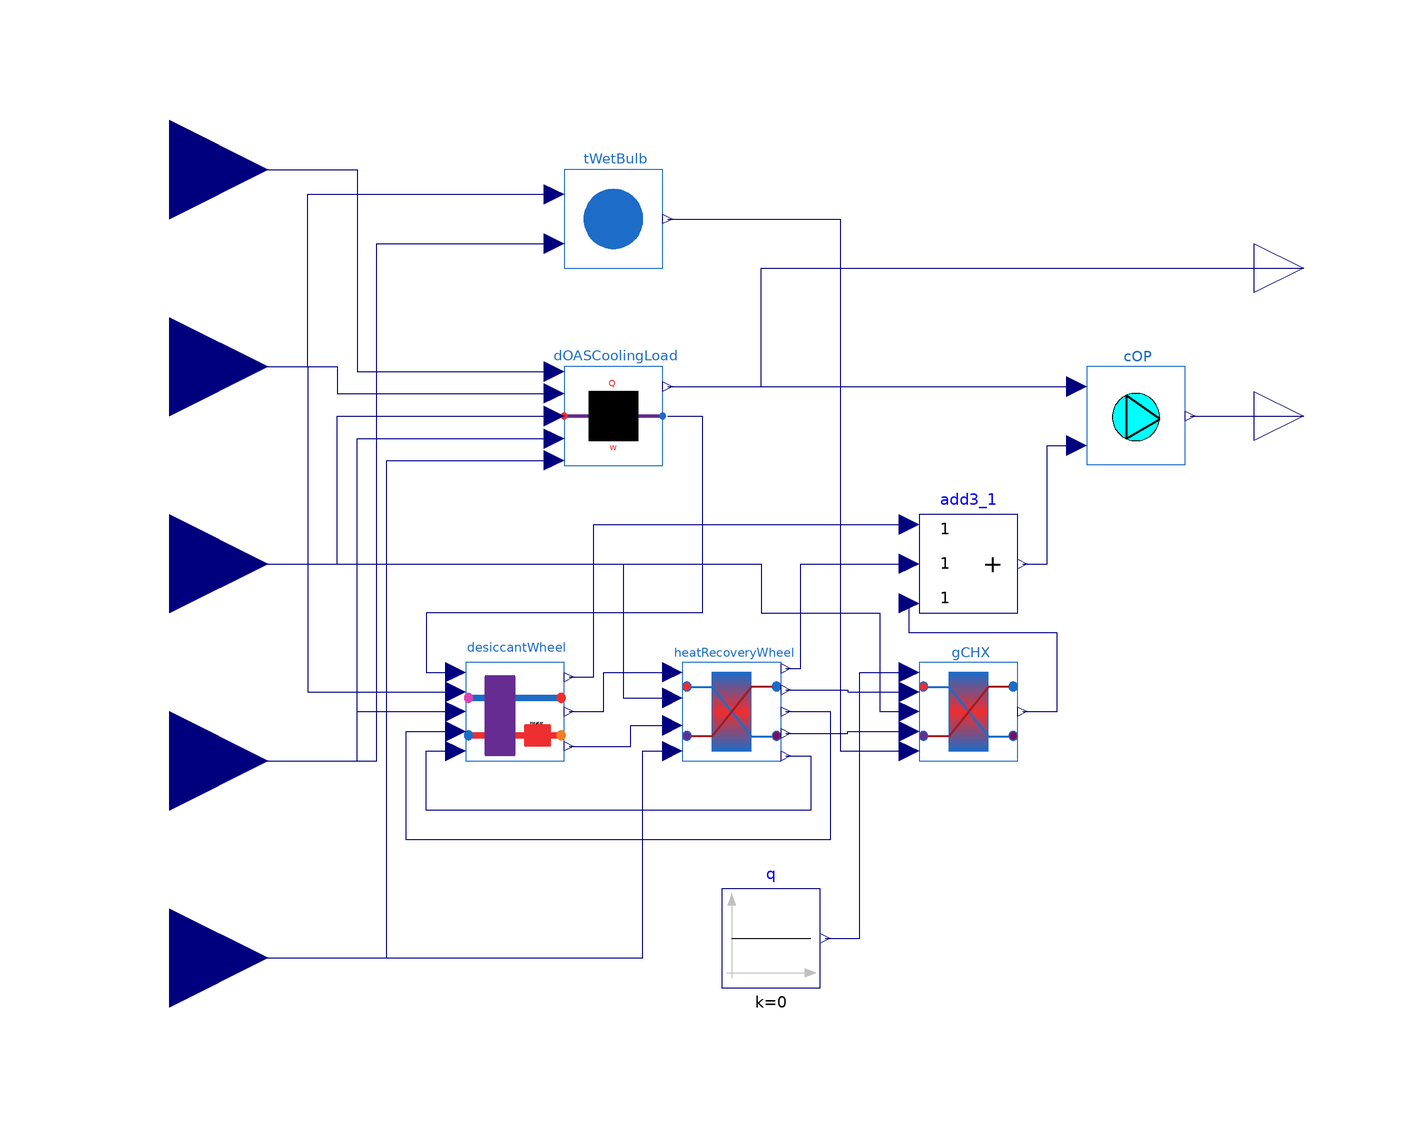

Above is the diagram view of the following Modelica model: its components placed by their Placement annotations and its connect equations drawn as lines.

model DesiccantCooling
    "Desiccant Wheel + Heat Exchanger + GCHX HVAC System"
    import HVACThermo;

      // Import package
      package Unit = Modelica.SIunits;

      // Parameter of the model
      parameter Unit.Pressure P = 101325 "outdoor air pressure";
      parameter Unit.Efficiency epsilon(max = 1.0) = 0.75
        "effectiveness of sensible heat recovery";
      parameter Unit.Efficiency epsilon_b(max = 1.0) = 0.80
        "effectiveness of ground heat exchanger";
      parameter Real theta_o = 1.1
        "dimensionless outlet temperature of DW";
      parameter Real r(min = 0.0, max = 1.0) = 1.0
        "ratio of mass flow rate of exhaust air to supply air";
      parameter Unit.Efficiency COP_h(min = 0) = 4.8
        "COP of the heater";
      parameter Unit.VolumeFlowRate V_a = 1.0
        "volumetric flow rate of the moist air";
      parameter Unit.Power W_fan = 10.0 "fan power";
      parameter Unit.Diameter d_p = 2.5e-2 "diameter of pipe";
      parameter Unit.Height H = 30 "Depth of the borehole";
      parameter Real n = 1.0 "number of parallel boreholes";
      parameter Unit.Temperature t_g(min = 0) = 10.0
        "annual average ground temperature";
     parameter Real gCHXisOn = 1.0
        "whether groud heat exchanger is used in the analysis, 1 represent on";
      parameter Real r_R = 0.1
        "ratio of thermal resistance of borehole to the ground";
      parameter Unit.Pressure P_fan = 100.0 "pressure drop across the HRW";
      parameter Unit.Pressure P_dw = 120.0 "pressure drop across the DW";

      // Control Parameters
      parameter Unit.Temperature deltaT(min = 0) = 0.1
        "temperature threshold control on/off for the HX system";
      parameter Real deltaw(min = 0) = 1e-5
        "humidity threshold control on/off for the desiccant wheel";
      parameter Real phi_min = 0.1 "humidity control on supply air";
      parameter Unit.Power deltaQ = 1.0 "threshold control on total cooling load";
      parameter Unit.Power deltaWc = 1.0
        "threshold control on minimum cooling work";

    Modelica.Blocks.Interfaces.RealInput q_lat "latent heat removal"
      annotation (Placement(transformation(extent={{-140,60},{-100,100}})));
    Modelica.Blocks.Interfaces.RealInput t_o "outdoor air temperature"
      annotation (Placement(transformation(extent={{-140,20},{-100,60}})));
    Modelica.Blocks.Interfaces.RealInput t_i "indoor air temperature"
      annotation (Placement(transformation(extent={{-140,-20},{-100,20}})));
    Modelica.Blocks.Interfaces.RealInput rh_o
      "outdoor air relative humidity in %"
      annotation (Placement(transformation(extent={{-140,-60},{-100,-20}})));
    Modelica.Blocks.Interfaces.RealInput rh_i "indoor air relative humidity in %"
      annotation (Placement(transformation(extent={{-140,-100},{-100,-60}})));
    Modelica.Blocks.Interfaces.RealOutput q_c
      "cooling load of ERW+Membrane(w/ condenser) system in kW"
      annotation (Placement(transformation(extent={{100,50},{120,70}})));
    Modelica.Blocks.Interfaces.RealOutput COP
      "COP of ERW+Membrane(w/ condenser) system"
      annotation (Placement(transformation(extent={{100,20},{120,40}})));
    DOASCoolingLoad dOASCoolingLoad(P_1 = P, P_3 = P, V_a = V_a, deltaQ = deltaQ,
      phi_min = phi_min)
      annotation (Placement(transformation(extent={{-40,20},{-20,40}})));
    HVACThermo.COP cOP(deltaQ = deltaQ, deltaWc = deltaWc, W_fan = W_fan)
      annotation (Placement(transformation(extent={{66,20},{86,40}})));
    HVACThermo.DesiccantWheel desiccantWheel(P_a = P, theta_o = theta_o, P_dw = P_dw,
      V_a = V_a, COP_h = COP_h, r = r, deltaw = deltaw, deltaWc = deltaWc)
      annotation (Placement(transformation(extent={{-60,-40},{-40,-20}})));
    HVACThermo.HeatRecoveryWheel heatRecoveryWheel(P = P, epsilon = epsilon, r = r,
      deltaT = deltaT, P_fan = P_fan, V_a = V_a)
      annotation (Placement(transformation(extent={{-16,-40},{4,-20}})));
    Modelica.Blocks.Sources.Constant q(k=0) "additional cooling load in kW"
      annotation (Placement(transformation(extent={{-8,-86},{12,-66}})));
    HVACThermo.TWetBulb tWetBulb(P = P)
      annotation (Placement(transformation(extent={{-40,60},{-20,80}})));
    Modelica.Blocks.Math.Add3 add3_1
      annotation (Placement(transformation(extent={{32,-10},{52,10}})));
    HVACThermo.GCHX gCHX(
      P=P,
      epsilon=epsilon,
      d_p=d_p,
      t_g=t_g,
      H=H,
      epsilon_b=epsilon_b,
      deltaT=deltaT,
      n=n,
      V_a=V_a,
      r_R=r_R,
      gCHXisOn = gCHXisOn)
      annotation (Placement(transformation(extent={{32,-40},{52,-20}})));
  equation

    connect(q_lat, dOASCoolingLoad.q_lat) annotation (Line(points={{-120,80},{-82,
            80},{-82,39},{-42,39}}, color={0,0,127}));
    connect(t_o, dOASCoolingLoad.t_1) annotation (Line(points={{-120,40},{-86,40},
            {-86,34.6},{-42,34.6}}, color={0,0,127}));
    connect(rh_o, dOASCoolingLoad.rh_1) annotation (Line(points={{-120,-40},{-82,-40},
            {-82,25.4},{-42,25.4}}, color={0,0,127}));
    connect(dOASCoolingLoad.q_c, cOP.q_c)
      annotation (Line(points={{-19,36},{64,36}}, color={0,0,127}));
    connect(dOASCoolingLoad.q_c, q_c) annotation (Line(points={{-19,36},{0,36},{0,
            60},{110,60}}, color={0,0,127}));
    connect(cOP.COP, COP) annotation (Line(points={{87,30},{110,30}},
          color={0,0,127}));
    connect(t_i, dOASCoolingLoad.t_3) annotation (Line(points={{-120,0},{-86,0},{-86,
            30},{-42,30}}, color={0,0,127}));
    connect(rh_i, dOASCoolingLoad.rh_3) annotation (Line(points={{-120,-80},{
            -76,-80},{-76,21},{-42,21}},
                                color={0,0,127}));
    connect(dOASCoolingLoad.w_set, desiccantWheel.w_set) annotation (Line(points={
            {-19,30},{-12,30},{-12,-10},{-68,-10},{-68,-22},{-62,-22}}, color={0,0,
            127}));
    connect(t_o, desiccantWheel.t_1) annotation (Line(points={{-120,40},{-92,40},{
            -92,-26},{-62,-26}}, color={0,0,127}));
    connect(rh_o, desiccantWheel.rh_1) annotation (Line(points={{-120,-40},{-82,-40},
            {-82,-30},{-62,-30}}, color={0,0,127}));
    connect(desiccantWheel.t_2, heatRecoveryWheel.t_1) annotation (Line(points={{-39,
            -30},{-32,-30},{-32,-22},{-18,-22}}, color={0,0,127}));
    connect(desiccantWheel.rh_2, heatRecoveryWheel.rh_1) annotation (Line(points={
            {-39,-37},{-26.5,-37},{-26.5,-32.8},{-18,-32.8}}, color={0,0,127}));
    connect(rh_i, heatRecoveryWheel.rh_2) annotation (Line(points={{-120,-80},{-24,
            -80},{-24,-38},{-18,-38}}, color={0,0,127}));
    connect(t_i, heatRecoveryWheel.t_2) annotation (Line(points={{-120,0},{-28,0},
            {-28,-27.2},{-18,-27.2}}, color={0,0,127}));
    connect(heatRecoveryWheel.t_4, desiccantWheel.t_4) annotation (Line(points={{5,-30},
            {14,-30},{14,-56},{-72,-56},{-72,-34},{-62,-34}},          color={0,
            0,127}));
    connect(heatRecoveryWheel.rh_4, desiccantWheel.rh_4) annotation (Line(
          points={{5,-39},{10,-39},{10,-50},{-68,-50},{-68,-38},{-62,-38}},
          color={0,0,127}));
    connect(t_o, tWetBulb.t) annotation (Line(points={{-120,40},{-92,40},{-92,75},
            {-42,75}}, color={0,0,127}));
    connect(rh_o, tWetBulb.rh) annotation (Line(points={{-120,-40},{-78,-40},{-78,
            65},{-42,65}}, color={0,0,127}));
    connect(desiccantWheel.w_c, add3_1.u1) annotation (Line(points={{-39,-23},{-34,
            -23},{-34,8},{30,8}}, color={0,0,127}));
    connect(heatRecoveryWheel.w_p, add3_1.u2) annotation (Line(points={{5,-21.2},{
            8,-21.2},{8,0},{30,0}}, color={0,0,127}));
    connect(add3_1.y, cOP.w_c)
      annotation (Line(points={{53,0},{58,0},{58,24},{64,24}}, color={0,0,127}));
    connect(q.y, gCHX.q_c) annotation (Line(points={{13,-76},{20,-76},{20,-22},{30,
            -22}}, color={0,0,127}));
    connect(heatRecoveryWheel.t_3, gCHX.t_1) annotation (Line(points={{5,-25.6},{17.5,
            -25.6},{17.5,-26},{30,-26}}, color={0,0,127}));
    connect(t_i, gCHX.t_2) annotation (Line(points={{-120,0},{0,0},{0,-10},{24,-10},
            {24,-30},{30,-30}}, color={0,0,127}));
    connect(heatRecoveryWheel.rh_3, gCHX.rh_1) annotation (Line(points={{5,-34.4},
            {17.5,-34.4},{17.5,-34},{30,-34}}, color={0,0,127}));
    connect(tWetBulb.t_wb, gCHX.t_wb) annotation (Line(points={{-19,70},{16,70},{16,
            -38},{30,-38}}, color={0,0,127}));
    connect(gCHX.w_c, add3_1.u3) annotation (Line(points={{53,-30},{60,-30},{60,-14},
            {30,-14},{30,-8}}, color={0,0,127}));
    annotation (Documentation(info="<html>
<p><b><span style=\"font-family: Arial;\">Desiccant Wheel + Heat Exchanger + Ground-Coupled Heat Exchanger with Condenser Model</span></b></p>
<p><span style=\"font-family: Arial;\">The model describes the thermodynamic performance of a coupled system with an upstream desiccant wheel and a downstream heat exchanger to reuse the cool exhaust air, and a downstream ground-coupled heat exchanger (or an alternative chiller when ground temperature is high) to provide additional sensible cooling.</span></p>
<p><br><span style=\"font-family: Arial;\">The model is constructed by Tianyi Chen, PhD candidate at MIT under the supervision of Prof. Leslie Norford.</span></p>
</html>"));
  end DesiccantCooling;